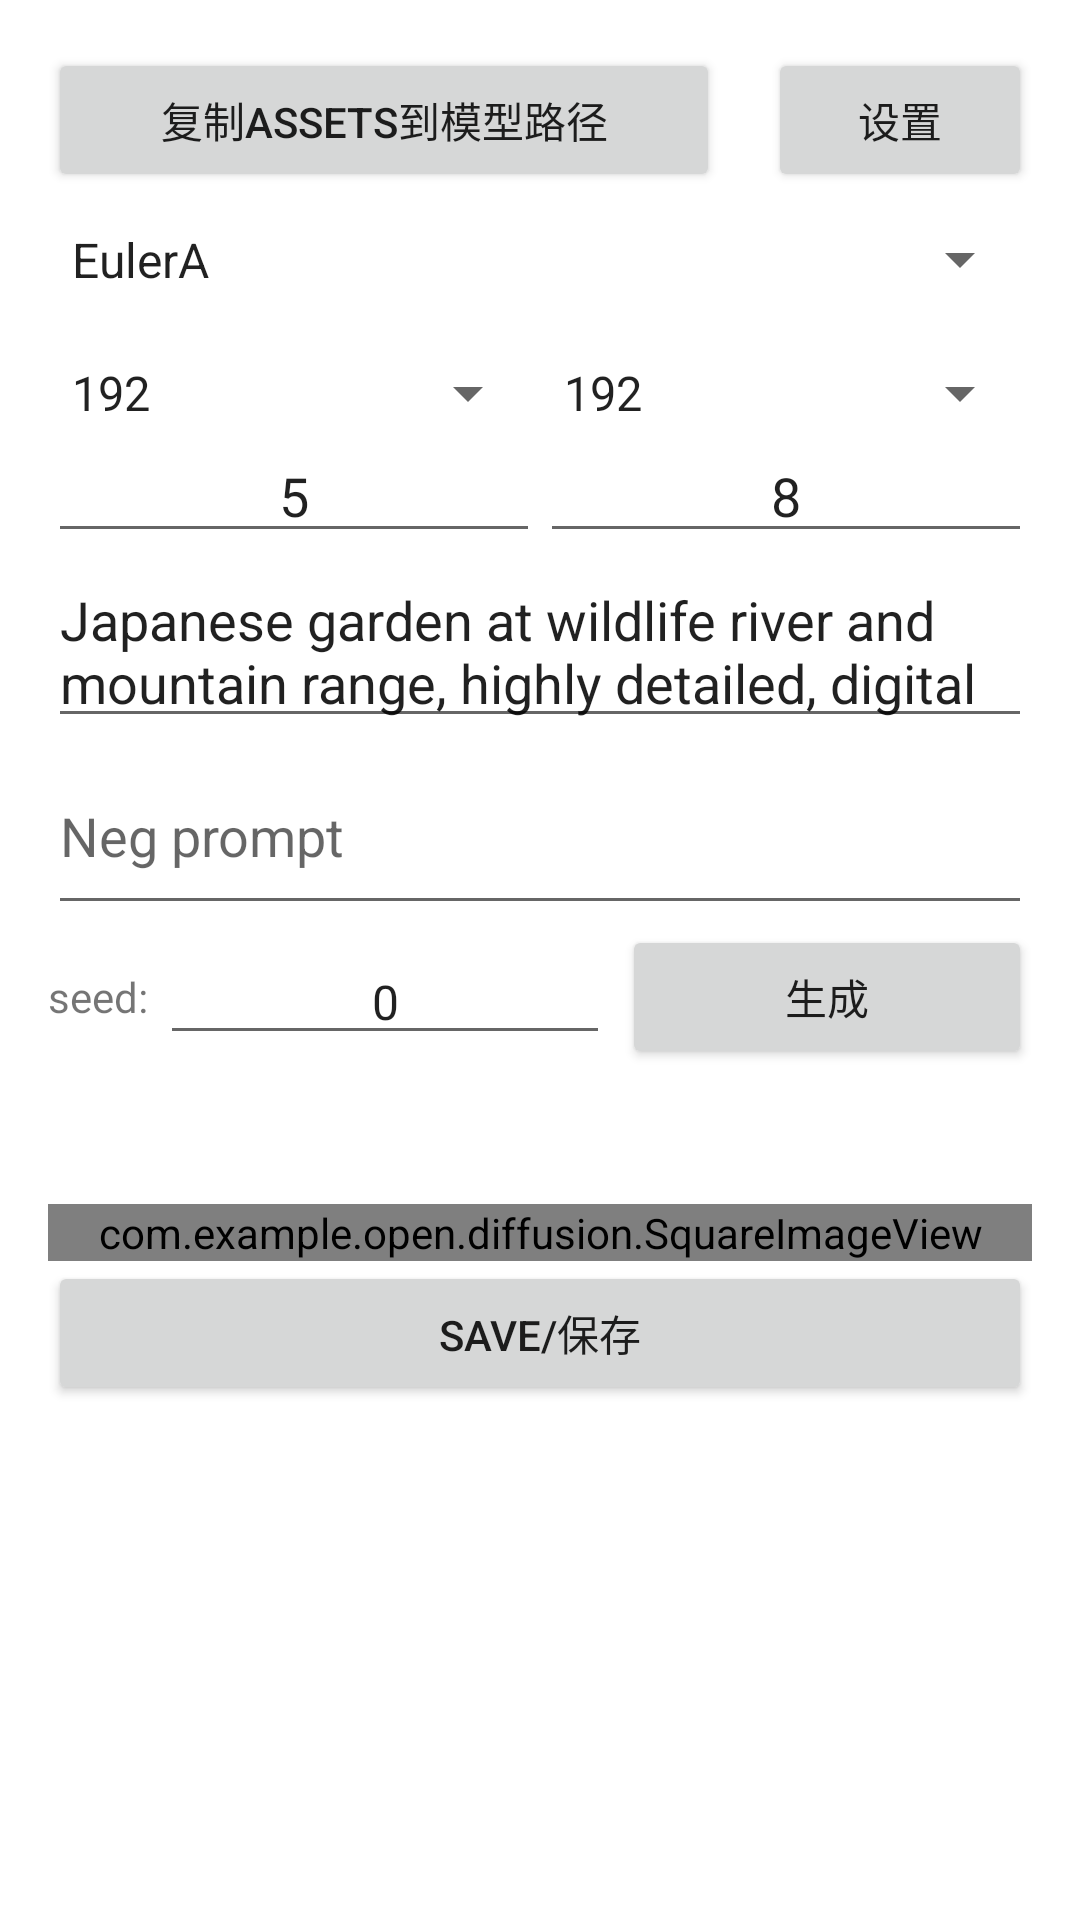

Layout XML and referenced resources for this Android screen:
<!-- AndroidManifest.xml: application theme Theme.AndroidStablediffusionONNX -->
<!-- res/layout/fragment_main.xml -->
<?xml version="1.0" encoding="utf-8"?>
<ScrollView
    xmlns:android="http://schemas.android.com/apk/res/android"
    xmlns:app="http://schemas.android.com/apk/res-auto"
    xmlns:tools="http://schemas.android.com/tools"
    android:layout_width="match_parent"
    android:layout_height="match_parent"
    android:fillViewport="true"
    android:clickable="true"
    android:focusableInTouchMode="true"
    android:background="@color/white"
    tools:context=".MainActivity">
    <androidx.appcompat.widget.LinearLayoutCompat
        android:orientation="vertical"
        android:layout_width="match_parent"
        android:layout_height="match_parent"
        android:padding="16dp">
        <androidx.appcompat.widget.LinearLayoutCompat
            android:orientation="horizontal"
            android:layout_width="match_parent"
            android:layout_height="wrap_content">
            <Button
                android:id="@+id/copy"
                android:text="复制Assets到模型路径"
                android:layout_weight="1"
                android:layout_width="0dp"
                android:layout_height="wrap_content"/>
            <Button
                android:id="@+id/setting"
                android:text="设置"
                android:layout_marginLeft="16dp"
                android:layout_width="wrap_content"
                android:layout_height="wrap_content"/>
        </androidx.appcompat.widget.LinearLayoutCompat>
        <androidx.appcompat.widget.AppCompatSpinner
            android:id="@+id/spinner"
            android:entries="@array/Scheduler"
            android:layout_width="match_parent"
            android:layout_height="45dp"/>
        <androidx.appcompat.widget.LinearLayoutCompat
            android:layout_marginTop="10dp"
            android:orientation="horizontal"
            android:layout_width="match_parent"
            android:layout_height="wrap_content">
            <androidx.appcompat.widget.AppCompatSpinner
                android:id="@+id/width"
                android:entries="@array/Resolution"
                android:layout_weight="1"
                android:layout_width="0dp"
                android:layout_height="wrap_content"/>
            <androidx.appcompat.widget.AppCompatSpinner
                android:id="@+id/height"
                android:entries="@array/Resolution"
                android:layout_weight="1"
                android:layout_width="0dp"
                android:layout_height="wrap_content"/>
        </androidx.appcompat.widget.LinearLayoutCompat>
        <androidx.appcompat.widget.LinearLayoutCompat
            android:orientation="horizontal"
            android:layout_width="match_parent"
            android:layout_height="wrap_content">
            <EditText
                android:id="@+id/guidance"
                android:text="5"
                android:gravity="center"
                android:inputType="numberDecimal"
                android:maxLines="1"
                android:layout_weight="1"
                android:layout_width="0dp"
                android:layout_height="wrap_content"/>
            <EditText
                android:id="@+id/step"
                android:text="8"
                android:inputType="numberDecimal"
                android:gravity="center"
                android:maxLines="1"
                android:layout_weight="1"
                android:layout_width="0dp"
                android:layout_height="wrap_content"/>
        </androidx.appcompat.widget.LinearLayoutCompat>
        <EditText
            android:id="@+id/prompt"
            android:text="Japanese garden at wildlife river and mountain range, highly detailed, digital illustration, artstation, concept art, matte, sharp focus, illustration, dramatic, sunset, hearthstone, art by Artgerm and Greg Rutkowski and Alphonse Mucha."
            android:lines="2"
            android:maxLines="2"
            android:layout_width="match_parent"
            android:layout_height="wrap_content"/>
        <EditText
            android:id="@+id/neg_prompt"
            android:hint="Neg prompt"
            android:lines="2"
            android:maxLines="2"
            android:layout_width="match_parent"
            android:layout_height="wrap_content"/>
        <androidx.appcompat.widget.LinearLayoutCompat
            android:orientation="horizontal"
            android:layout_width="match_parent"
            android:layout_height="wrap_content">
            <TextView
                android:text="seed:"
                android:layout_gravity="center_vertical"
                android:layout_width="wrap_content"
                android:layout_height="wrap_content"/>
            <EditText
                android:id="@+id/seed"
                android:inputType="number"
                android:maxLines="1"
                android:text="0"
                android:textSize="16sp"
                android:gravity="center"
                android:layout_marginLeft="4dp"
                android:layout_marginRight="4dp"
                android:layout_gravity="center_vertical"
                android:layout_width="150dp"
                android:layout_height="wrap_content"/>
            <Button
                android:id="@+id/generate"
                android:text="生成"
                android:layout_gravity="center_vertical"
                android:layout_weight="1"
                android:layout_width="0dp"
                android:layout_height="wrap_content"/>
        </androidx.appcompat.widget.LinearLayoutCompat>
        <TextView
            android:id="@+id/msg"
            android:gravity="center"
            android:layout_width="match_parent"
            android:layout_height="45dp"/>
        <com.example.open.diffusion.SquareImageView
            android:id="@+id/image"
            android:scaleType="centerCrop"
            android:layout_width="match_parent"
            android:layout_height="wrap_content"/>
        <Button
            android:id="@+id/save"
            android:text="Save/保存"
            android:layout_width="match_parent"
            android:layout_height="wrap_content"/>
    </androidx.appcompat.widget.LinearLayoutCompat>
</ScrollView>
<!-- resources referenced by this layout -->
<resources>
  <string-array name="Resolution">
          <item>192</item>
          <item>256</item>
          <item>320</item>
          <item>384</item>
          <item>448</item>
          <item>512</item>
      </string-array>
  <string-array name="Scheduler">
          <item>EulerA</item>
          <item>DPMS</item>
      </string-array>
  <style name="Theme.AndroidStablediffusionONNX" parent="Theme.MaterialComponents.DayNight.DarkActionBar">
          
          <item name="colorPrimary">@color/purple_500</item>
          <item name="colorPrimaryVariant">@color/purple_700</item>
          <item name="colorOnPrimary">@color/white</item>
          
          <item name="colorSecondary">@color/teal_200</item>
          <item name="colorSecondaryVariant">@color/teal_700</item>
          <item name="colorOnSecondary">@color/black</item>
          
          <item name="android:statusBarColor">?attr/colorPrimaryVariant</item>
          
      </style>
  <!-- not gathered from this repository: default colours our renderer supplied (Android Studio template values) -->
  <color name="purple_500">#FF6200EE</color>
  <color name="purple_700">#FF3700B3</color>
  <color name="teal_200">#FF03DAC5</color>
  <color name="teal_700">#FF018786</color>
  <color name="black">#FF000000</color>
  <color name="white">#FFFFFFFF</color>
</resources>
